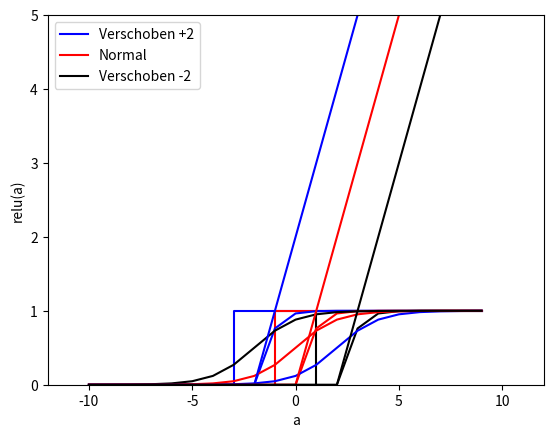

Here is the Python script that generated this plot:
import matplotlib.pyplot as plt
import numpy as np

# Bias neuron
b = 1
w_0 = 2.0
shift = b * w_0

w_02 = -2.0
shift2 = b * w_02

# plot function
# f(a) = 0, if x < 0 else 1
data = [0 for a in range(-10, -2)]
data.extend([1 for a in range(-2, 10)])
data_n = [0 for a in range(-10, 0)]
data_n.extend([1 for a in range(0, 10)])
data2 = [0 for a in range(-10, 2)]
data2.extend([1 for a in range(2, 10)])

plt.step(range(-10, 10), data, color='blue')
plt.step(range(-10, 10), data_n, color='red')
plt.step(range(-10, 10), data2, color='black')
plt.xlabel('a')
plt.ylabel('plot(a)')
plt.xlim(-12, 12)
plt.ylim(-0.5, 1.5)
plt.legend(['Verschoben +2', 'Normal', 'Verschoben -2'])

plt.savefig("step2.png")
plt.show()

# Tanh
# f(a) = tanh(a) = 2 / (1+e^(-2x)) - 1
data = [2 / (1 + np.exp(-2 * (a + shift) )) - 1 for a in range(-10, 10, 1)]
data_n = [2 / (1 + np.exp(-2 * a )) - 1 for a in range(-10, 10, 1)]
data2 = [2 / (1 + np.exp(-2 * (a + shift2) )) - 1 for a in range(-10, 10, 1)]

plt.plot(range(-10, 10), data, color='blue')
plt.plot(range(-10, 10), data_n, color='red')
plt.plot(range(-10, 10), data2, color='black')
plt.xlabel('a')
plt.ylabel('tanh(a)')
plt.xlim(-12, 12)
plt.ylim(-1.0, 2.0)
plt.legend(['Verschoben -2', 'Normal', 'Verschoben +2'])

plt.savefig("tanh2.png")
plt.show()

# SIGMOID
# sigma(a) = 1 / (1 + e^-a)
data = [1 / (1 + np.exp(-a + shift)) for a in range(-10, 10, 1)]
data_n = [1 / (1 + np.exp(-a)) for a in range(-10, 10, 1)]
data2 = [1 / (1 + np.exp(-a + shift2)) for a in range(-10, 10, 1)]

plt.plot(range(-10, 10), data, color='blue')
plt.plot(range(-10, 10), data_n, color='red')
plt.plot(range(-10, 10), data2, color='black')
plt.xlabel('a')
plt.ylabel('sigmoid(a)')
plt.xlim(-12, 12)
plt.ylim(0.0, 2.0)
plt.legend(['Verschoben -2', 'Normal', 'Verschoben +2'])

plt.savefig("sigmoid2.png")
plt.show()

# RELU = Rectified Linear Unit
# f(a) = max (0, a)

data = [max(0, a + shift) for a in range(-10, 10, 1)]
data_n = [max(0, a) for a in range(-10, 10, 1)]
data2 = [max(0, a + shift2) for a in range(-10, 10, 1)]

plt.plot(range(-10, 10), data, color='blue')
plt.plot(range(-10, 10), data_n, color='red')
plt.plot(range(-10, 10), data2, color='black')
plt.xlabel('a')
plt.ylabel('relu(a)')
plt.xlim(-12, 12)
plt.ylim(0.0, 5.0)
plt.legend(['Verschoben +2', 'Normal', 'Verschoben -2'])

plt.savefig("relu2.png")
plt.show()